3-way image classification set "images" from GitHub (dontlikejs/data); label vocabulary: moderate fog, thick fog, thin fog.

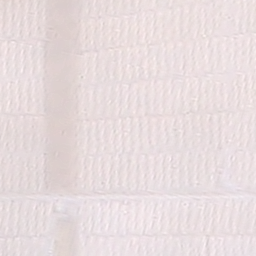
Label: thick fog

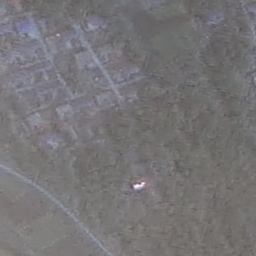
Label: thin fog

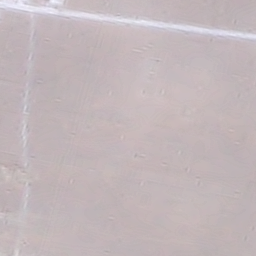
Label: thick fog

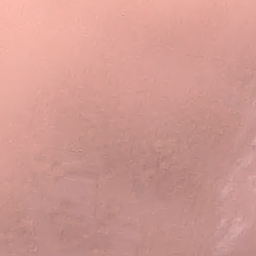
Label: moderate fog

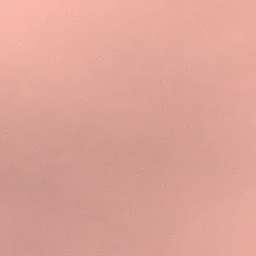
Label: moderate fog

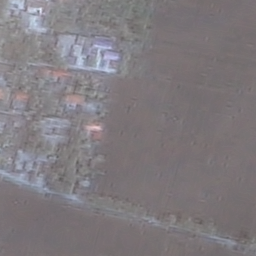
Label: thin fog
